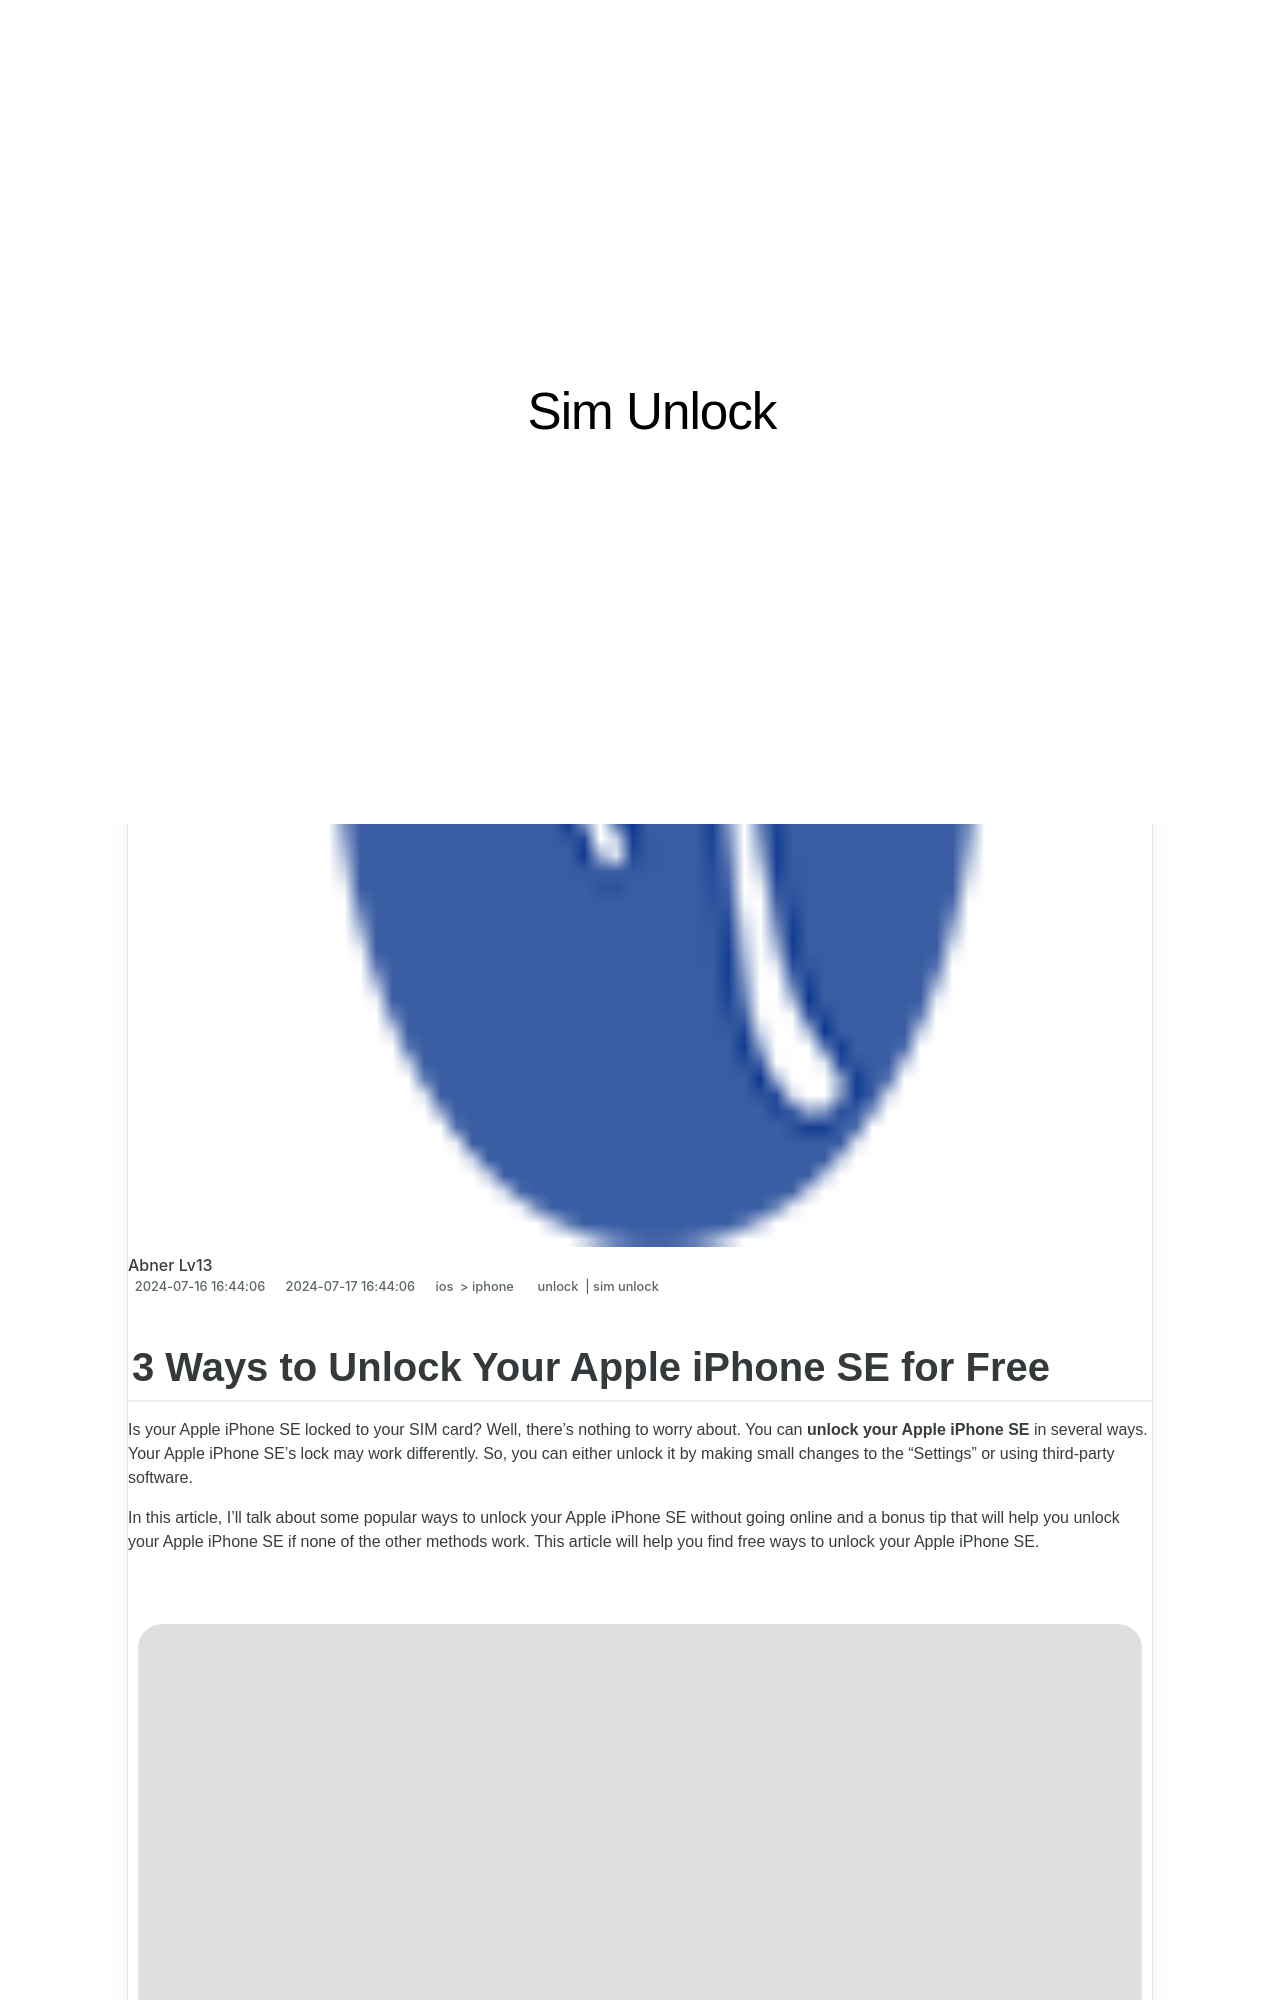

repository: techidaily/site-sim-unlock · page: 3-ways-to-unlock-your-apple-iphone-se-for-free-by-drfone-ios/index.html · generator: jekyll

---
title: 3 Ways to Unlock Your Apple iPhone SE for Free
date: 2024-07-16T16:44:06.870Z
updated: 2024-07-17T16:44:06.870Z
tags: 
  - unlock
  - sim unlock
categories:
  - ios
  - iphone
description: This article describes 3 Ways to Unlock Your Apple iPhone SE for Free
excerpt: This article describes 3 Ways to Unlock Your Apple iPhone SE for Free
keywords: unlock iphone tool,unlock iphone free,imei unlock,unlock verizon iphone,unlock iphone pro max,iphone unlock chip,imei check iphone,unlock t mobile iphone,unlock telstra iphone,unlock iphone,how to unlock sim card without jailbreak,iphone has bad esn or blacklisted iemi
thumbnail: https://thmb.techidaily.com/c367633b9f9ef727c06fd08d3dd4d78a496570d920b7ae31f5d249d448106c6d.jpg
---
